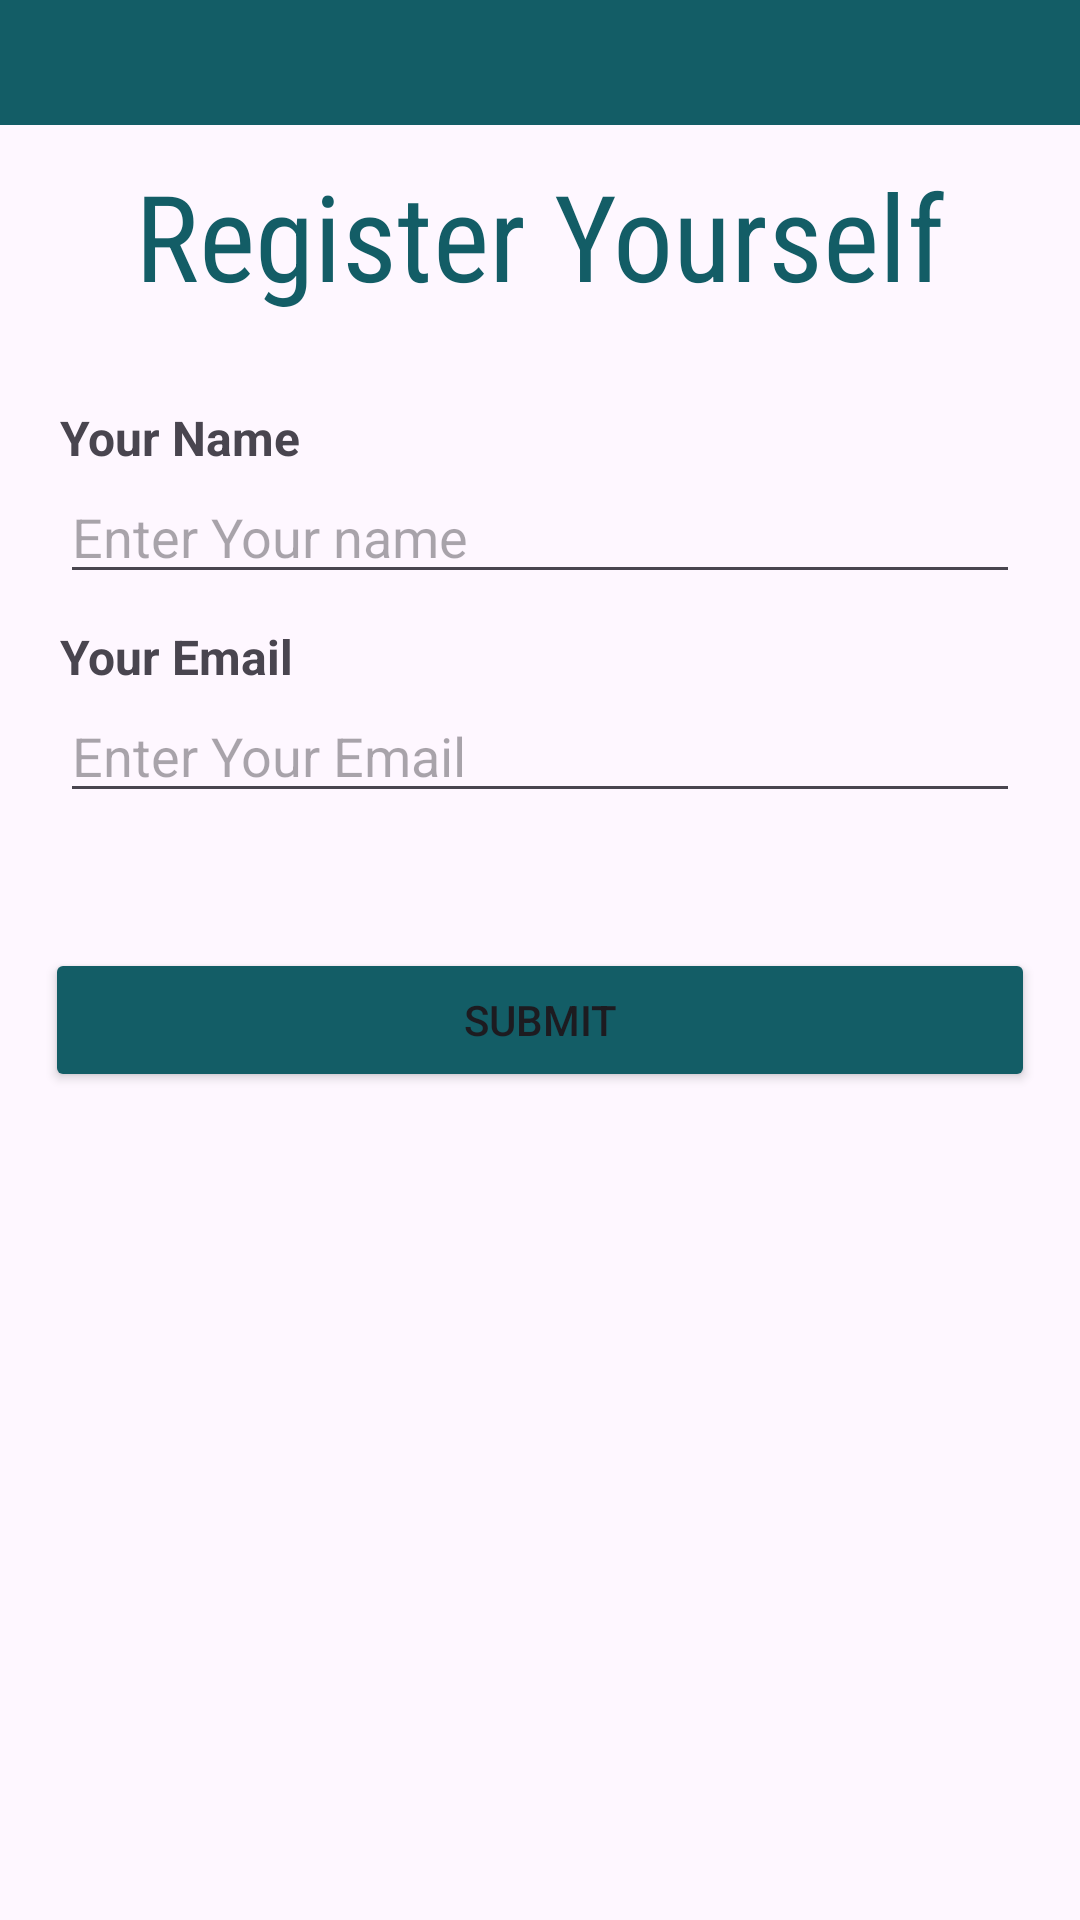

Write the Android layout XML for this screen, with the resource values it uses.
<!-- AndroidManifest.xml: application theme Theme.MindGrove -->
<!-- res/layout/activity_register_workshop.xml -->
<?xml version="1.0" encoding="utf-8"?>
<ScrollView xmlns:android="http://schemas.android.com/apk/res/android"
    xmlns:app="http://schemas.android.com/apk/res-auto"
    xmlns:tools="http://schemas.android.com/tools"
    android:layout_width="match_parent"
    android:layout_height="match_parent"
    android:orientation="vertical"
    tools:context=".RegisterWorkshop">
        <LinearLayout
            android:layout_width="match_parent"
            android:layout_height="wrap_content"
            android:orientation="vertical">
            <LinearLayout
                android:layout_width="match_parent"
                android:background="#135D66"
                android:padding="8sp"
                android:layout_height="wrap_content">
                <TextView
                    android:layout_width="match_parent"
                    android:layout_height="wrap_content"
                    android:textSize="19sp"
                    android:gravity="center"
                    />
            </LinearLayout>
            <TextView
                android:layout_width="match_parent"
                android:layout_height="wrap_content"
                android:textSize="40sp"
                android:gravity="center"
                android:layout_marginVertical="10sp"
                android:fontFamily="sans-serif-condensed"
                android:textColor="#135D66"
                android:text="Register Yourself"
                />
            <LinearLayout
                android:layout_width="match_parent"
                android:layout_height="wrap_content"
                android:padding="20sp"
                android:orientation="vertical"
                >
                <TextView
                    android:layout_width="wrap_content"
                    android:layout_height="wrap_content"
                    android:text="Your Name"
                    android:textSize="16sp"
                    android:textStyle="bold"/>

                <EditText
                    android:id="@+id/editTextName"
                    android:layout_width="match_parent"
                    android:layout_height="wrap_content"
                    android:layout_marginBottom="10sp"
                    android:hint="Enter Your name"/>
                <TextView
                    android:layout_width="wrap_content"
                    android:layout_height="wrap_content"
                    android:text="Your Email"
                    android:textSize="16sp"
                    android:textStyle="bold"/>

                <EditText
                    android:id="@+id/editTextEmail"
                    android:layout_width="match_parent"
                    android:layout_height="wrap_content"
                    android:layout_marginBottom="10sp"
                    android:hint="Enter Your Email"/>
            </LinearLayout>
            <Button
                android:layout_width="match_parent"
                android:layout_height="wrap_content"
                android:backgroundTint="#135D66"
                android:text="Submit"
                android:layout_margin="15sp"
                android:id="@+id/submitWorkshopRegister"
                android:layout_gravity="end">
            </Button>
        </LinearLayout>
    </ScrollView>
<!-- resources referenced by this layout -->
<resources>
  <style name="Theme.MindGrove" parent="Base.Theme.MindGrove" />
  <style name="Base.Theme.MindGrove" parent="Theme.Material3.DayNight.NoActionBar">
          
          
      </style>
</resources>
